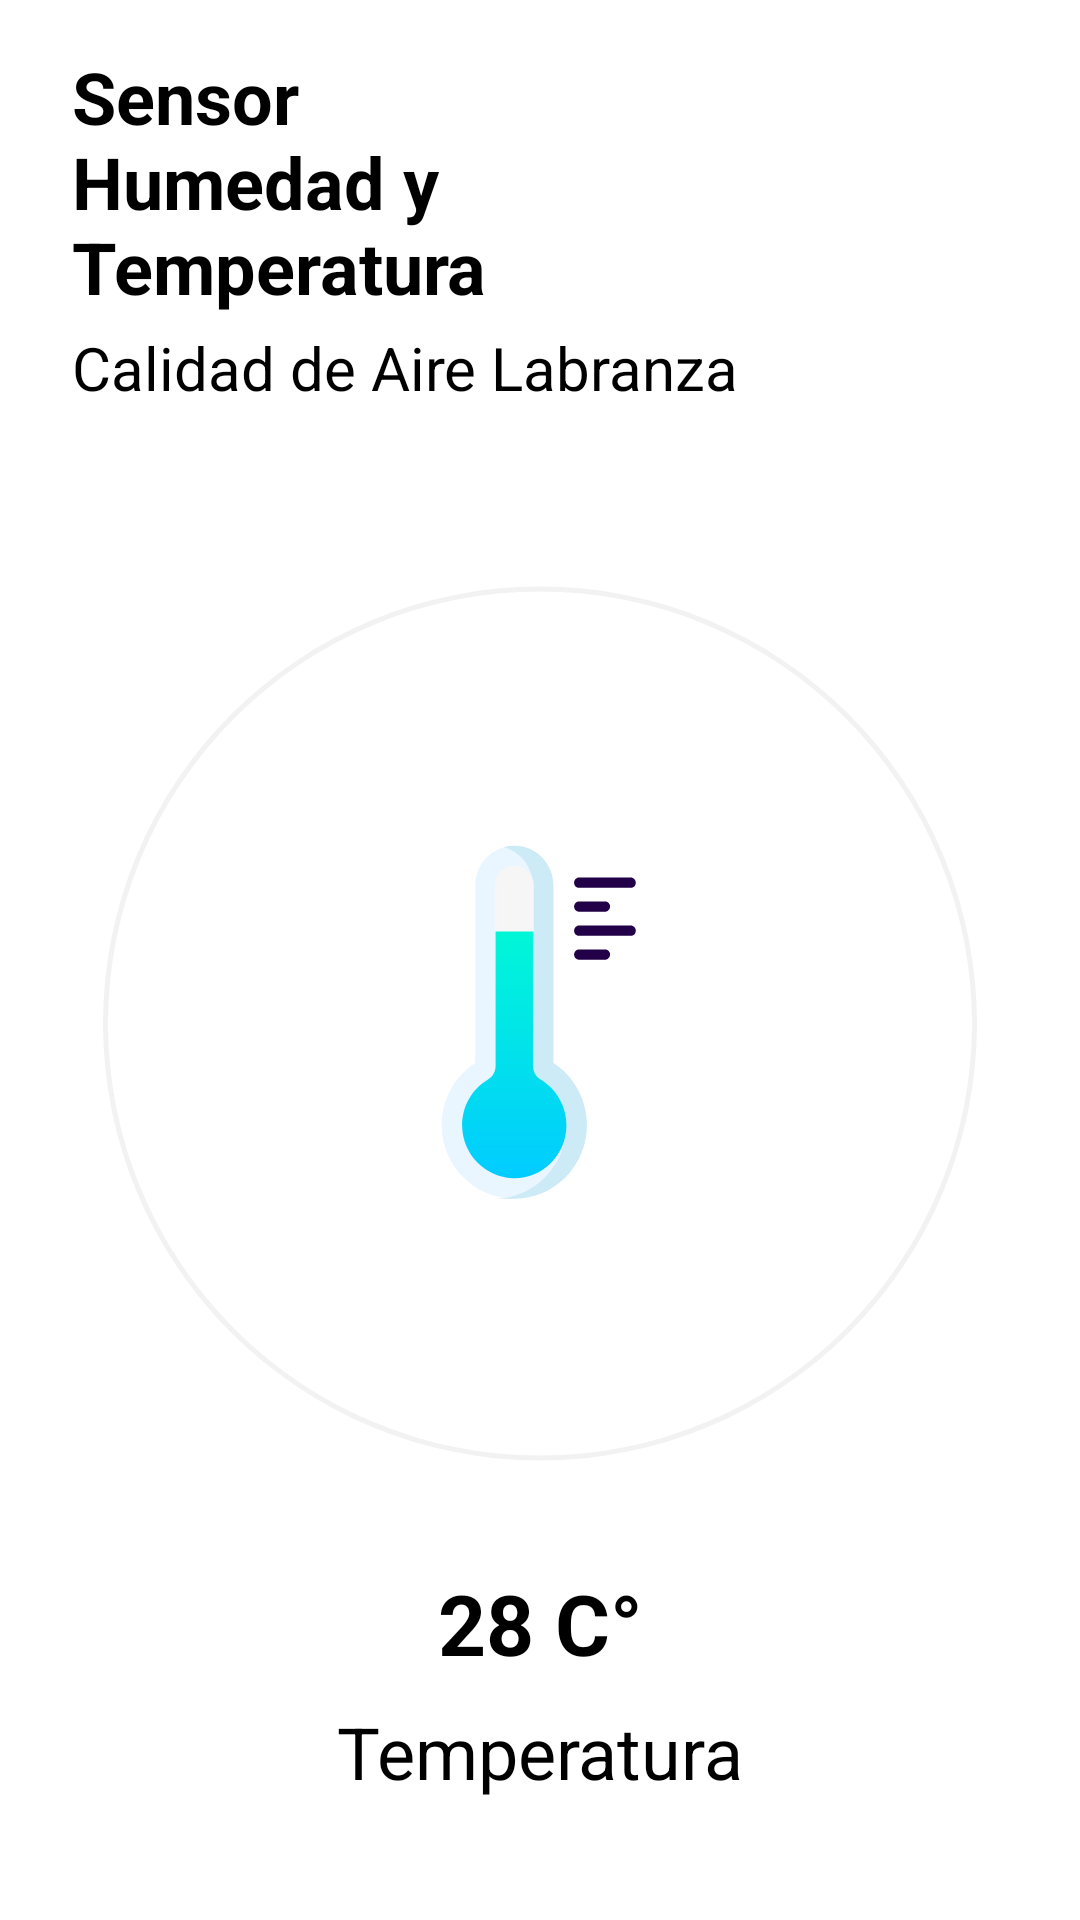

The Android layout XML behind this screen, and the referenced resources:
<!-- AndroidManifest.xml: application theme Theme.Firebase_Tem_Hum -->
<!-- res/layout/fragment_temperature.xml -->
<?xml version="1.0" encoding="utf-8"?>
<androidx.constraintlayout.widget.ConstraintLayout xmlns:android="http://schemas.android.com/apk/res/android"
    xmlns:tools="http://schemas.android.com/tools"
    android:layout_width="match_parent"
    android:layout_height="match_parent"
    xmlns:app="http://schemas.android.com/apk/res-auto"
    tools:context=".ui.main.TemperatureFragment"
    android:background="@color/white">

    <RelativeLayout
        android:id="@+id/linearLayout"
        android:layout_width="match_parent"
        android:layout_height="wrap_content"
        android:orientation="vertical"
        app:layout_constraintEnd_toEndOf="parent"
        app:layout_constraintStart_toStartOf="parent"
        app:layout_constraintTop_toTopOf="parent">
        <TextView
            android:id="@+id/titleTextView"
            android:layout_width="match_parent"
            android:layout_height="wrap_content"
            android:layout_marginStart="24dp"
            android:layout_marginLeft="24dp"
            android:layout_marginTop="16dp"
            android:layout_marginEnd="16dp"
            android:layout_marginRight="16dp"
            android:layout_toStartOf="@+id/imageView"
            android:layout_toLeftOf="@+id/imageView"
            android:fontFamily="sans-serif"
            android:text="@string/titulo_principal"
            android:textColor="@color/black"
            android:textStyle="bold"
            android:textSize="24sp"/>
        <TextView
            android:id="@+id/sub_titleTextView"
            android:layout_width="wrap_content"
            android:layout_height="wrap_content"
            android:layout_below="@+id/titleTextView"
            android:layout_alignParentStart="true"
            android:layout_alignParentLeft="true"
            android:layout_marginStart="24dp"
            android:layout_marginLeft="24dp"
            android:layout_marginTop="4dp"
            android:layout_marginBottom="24dp"
            android:fontFamily="sans-serif"
            android:text="@string/subtitulo_principal"
            android:textColor="@color/black"
            android:textSize="20sp"/>
        <ImageView
            android:id="@+id/imageView"
            android:layout_width="130dp"
            android:layout_height="118dp"
            android:layout_alignParentTop="true"
            android:layout_alignParentEnd="true"
            android:layout_marginTop="4dp"
            android:layout_marginEnd="19dp"
            app:layout_constraintTop_toTopOf="parent"
            app:srcCompat="@mipmap/santotomas"/>
    </RelativeLayout>
    <ProgressBar
        android:id="@+id/temperatureProgressBar"
        style="?android:attr/progressBarStyleHorizontal"
        android:layout_width="match_parent"
        android:layout_height="0dp"
        android:background="@drawable/ic_circular"
        android:indeterminate="false"
        android:max="40"
        android:progressDrawable="@drawable/ic_circular_progress_bar"
        app:layout_constraintBottom_toTopOf="@+id/linearLayout2"
        app:layout_constraintEnd_toEndOf="parent"
        app:layout_constraintHorizontal_bias="0.0"
        app:layout_constraintStart_toStartOf="parent"
        app:layout_constraintTop_toBottomOf="@+id/linearLayout"/>
    <LinearLayout
        android:id="@+id/linearLayout4"
        android:layout_width="wrap_content"
        android:layout_height="wrap_content"
        android:orientation="horizontal"
        app:layout_constraintBottom_toBottomOf="@+id/temperatureProgressBar"
        app:layout_constraintEnd_toEndOf="parent"
        app:layout_constraintStart_toStartOf="parent"
        app:layout_constraintTop_toBottomOf="@+id/linearLayout"
        tools:ignore="useCompoundDrawables">
        <ImageView
            android:id="@+id/io"
            android:layout_width="120dp"
            android:layout_height="120dp"
            android:contentDescription="TODO"
            app:srcCompat="@drawable/ic_temperatura"
            tools:ignore="VectorDrawableCompat"/>
    </LinearLayout>
    <LinearLayout
        android:id="@+id/linearLayout2"
        android:layout_width="wrap_content"
        android:layout_height="wrap_content"
        android:layout_marginBottom="40dp"
        android:orientation="vertical"
        app:layout_constraintBottom_toBottomOf="parent"
        app:layout_constraintEnd_toEndOf="parent"
        app:layout_constraintStart_toStartOf="parent">
        <TextView
            android:id="@+id/temperatureTextView"
            android:layout_width="match_parent"
            android:layout_height="wrap_content"
            android:layout_marginBottom="8dp"
            android:gravity="center"
            android:text="@string/temperatura"
            android:textColor="@color/black"
            android:textSize="28sp"
            android:textStyle="bold"/>
        <TextView
            android:id="@+id/titletemperatureTextView"
            android:layout_width="match_parent"
            android:layout_height="wrap_content"
            android:text="@string/titulo_temperatura"
            android:textColor="@color/black"
            android:textSize="24sp"/>
    </LinearLayout>
</androidx.constraintlayout.widget.ConstraintLayout>
<!-- resources referenced by this layout -->
<resources>
  <!-- drawable ic_circular (drawable) -->
  <?xml version="1.0" encoding="utf-8"?>
  <shape
      xmlns:android="http://schemas.android.com/apk/res/android"
      android:shape="ring"
      android:innerRadiusRatio="2.5"
      android:thickness="1.8dp"
      android:useLevel="false">
  
      <solid android:color="#f3f2f3"/>
  
  </shape>
  <!-- drawable ic_circular_progress_bar (drawable) -->
  <?xml version="1.0" encoding="utf-8"?>
  <rotate
      xmlns:android="http://schemas.android.com/apk/res/android"
      android:fromDegrees="90"
      android:toDegrees="90">
      <shape
          android:innerRadiusRatio="2.5"
          android:shape="ring"
          android:thickness="1.8dp"
          android:useLevel="true">
  
          <gradient
              android:angle="270"
              android:endColor="#23e1b0"
              android:startColor="#1acfc6"
              android:type="linear"
              android:useLevel="false"/>
      </shape>
  
  </rotate>
  <!-- drawable ic_temperatura: vector/xml drawable (drawable, 9040 chars, omitted) -->
  <string name="subtitulo_principal">Calidad de Aire Labranza</string>
  <string name="temperatura">28 C°</string>
  <string name="titulo_principal">Sensor Humedad y Temperatura</string>
  <string name="titulo_temperatura">Temperatura</string>
  <style name="Theme.Firebase_Tem_Hum" parent="Base.Theme.Firebase_Tem_Hum" />
  <style name="Base.Theme.Firebase_Tem_Hum" parent="Theme.Material3.DayNight.NoActionBar">
          
          
      </style>
  <!-- not gathered from this repository: default colours our renderer supplied (Android Studio template values) -->
  <color name="black">#FF000000</color>
  <color name="white">#FFFFFFFF</color>
</resources>
